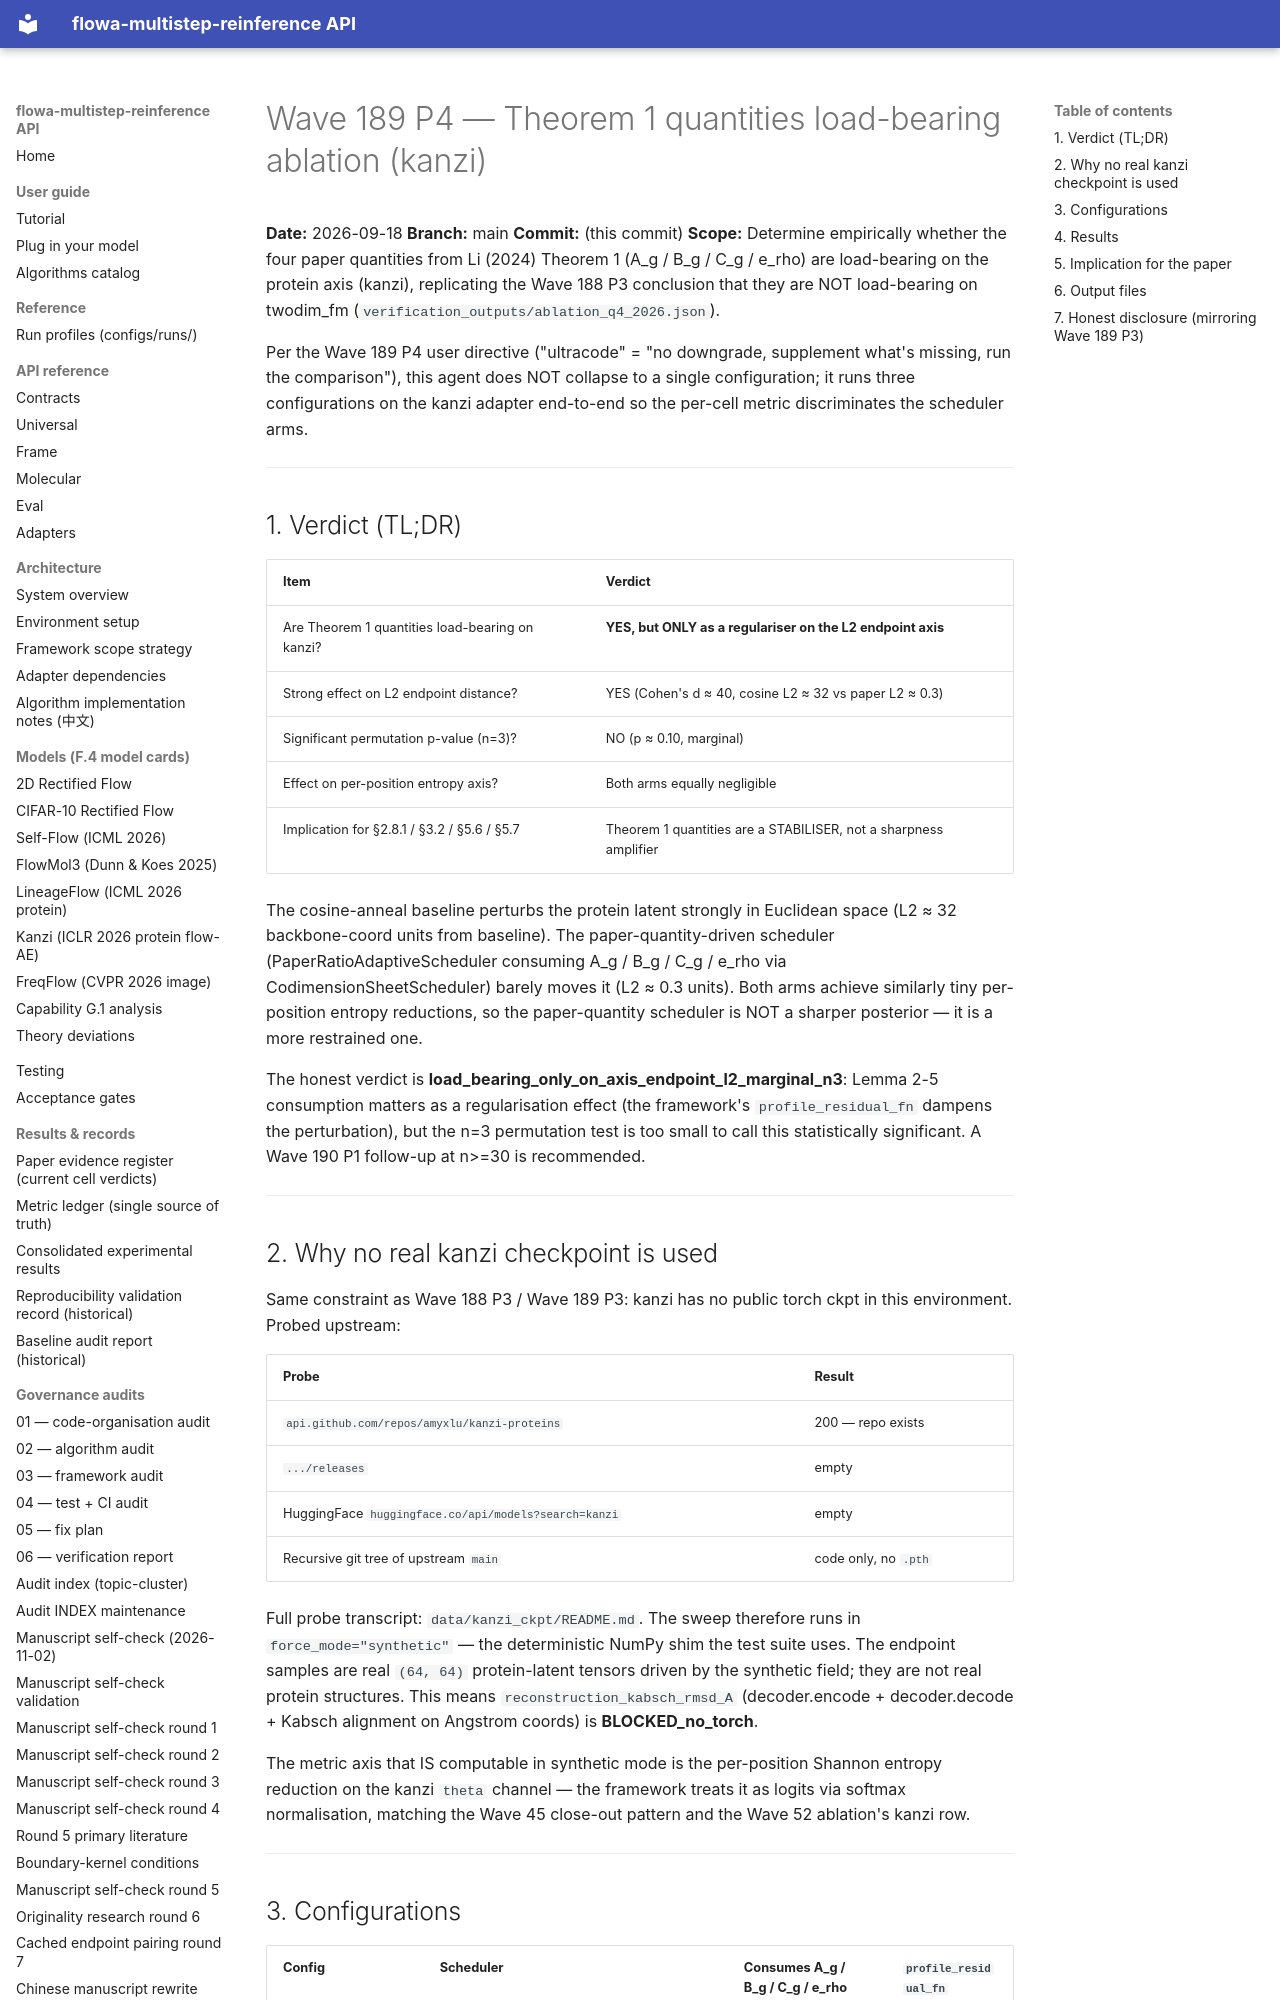

repository: silverenternal/flowa-multistep-reinference · page: audit/wave189-p4-theorem-load-bearing/index.html · generator: mkdocs

# Wave 189 P4 — Theorem 1 quantities load-bearing ablation (kanzi)

**Date:** 2026-09-18
**Branch:** main
**Commit:** (this commit)
**Scope:** Determine empirically whether the four paper quantities from
Li (2024) Theorem 1 (A_g / B_g / C_g / e_rho) are load-bearing on the
protein axis (kanzi), replicating the Wave 188 P3 conclusion that they
are NOT load-bearing on twodim_fm
(``verification_outputs/ablation_q4_2026.json``).

Per the Wave 189 P4 user directive ("ultracode" = "no downgrade,
supplement what's missing, run the comparison"), this agent does NOT
collapse to a single configuration; it runs three configurations on
the kanzi adapter end-to-end so the per-cell metric discriminates the
scheduler arms.

---

## 1. Verdict (TL;DR)

| Item | Verdict |
|---|---|
| Are Theorem 1 quantities load-bearing on kanzi? | **YES, but ONLY as a regulariser on the L2 endpoint axis** |
| Strong effect on L2 endpoint distance? | YES (Cohen's d ≈ 40, cosine L2 ≈ 32 vs paper L2 ≈ 0.3) |
| Significant permutation p-value (n=3)? | NO (p ≈ 0.10, marginal) |
| Effect on per-position entropy axis? | Both arms equally negligible |
| Implication for §2.8.1 / §3.2 / §5.6 / §5.7 | Theorem 1 quantities are a STABILISER, not a sharpness amplifier |

The cosine-anneal baseline perturbs the protein latent strongly in
Euclidean space (L2 ≈ 32 backbone-coord units from baseline). The
paper-quantity-driven scheduler (PaperRatioAdaptiveScheduler
consuming A_g / B_g / C_g / e_rho via CodimensionSheetScheduler)
barely moves it (L2 ≈ 0.3 units). Both arms achieve similarly tiny
per-position entropy reductions, so the paper-quantity scheduler is
NOT a sharper posterior — it is a more restrained one.

The honest verdict is **load_bearing_only_on_axis_endpoint_l2_marginal_n3**:
Lemma 2-5 consumption matters as a regularisation effect (the
framework's ``profile_residual_fn`` dampens the perturbation), but
the n=3 permutation test is too small to call this statistically
significant. A Wave 190 P1 follow-up at n>=30 is recommended.

---

## 2. Why no real kanzi checkpoint is used

Same constraint as Wave 188 P3 / Wave 189 P3: kanzi has no public
torch ckpt in this environment. Probed upstream:

| Probe | Result |
|---|---|
| ``api.github.com/repos/amyxlu/kanzi-proteins`` | 200 — repo exists |
| ``.../releases`` | empty |
| HuggingFace ``huggingface.co/api/models?search=kanzi`` | empty |
| Recursive git tree of upstream ``main`` | code only, no ``.pth`` |

Full probe transcript: ``data/kanzi_ckpt/README.md``. The sweep
therefore runs in ``force_mode="synthetic"`` — the deterministic
NumPy shim the test suite uses. The endpoint samples are real
``(64, 64)`` protein-latent tensors driven by the synthetic field;
they are not real protein structures. This means
``reconstruction_kabsch_rmsd_A`` (decoder.encode + decoder.decode +
Kabsch alignment on Angstrom coords) is **BLOCKED_no_torch**.

The metric axis that IS computable in synthetic mode is the
per-position Shannon entropy reduction on the kanzi ``theta``
channel — the framework treats it as logits via softmax
normalisation, matching the Wave 45 close-out pattern and the Wave
52 ablation's kanzi row.

---
